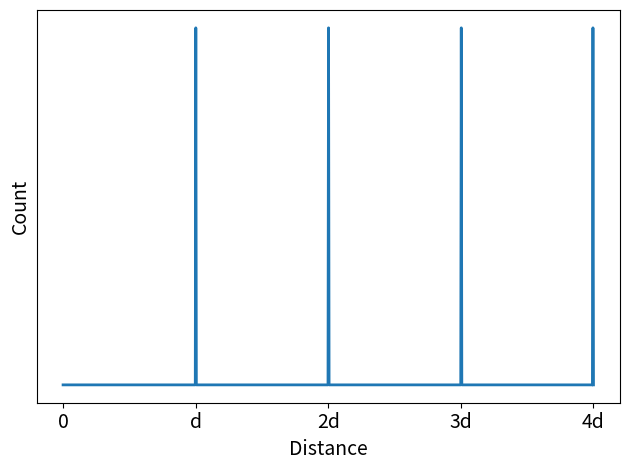
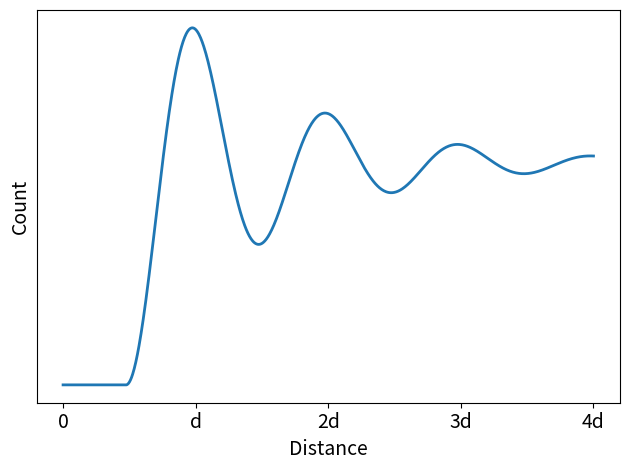

The script that saved these images, in order:
#!/usr/bin/env python

import numpy as np
import matplotlib.pyplot as plt

z = np.linspace(0, 4, 1000)
y_perfect = np.zeros_like(z)
y_perfect[250] = 1
y_perfect[500] = 1
y_perfect[750] = 1
y_perfect[-2] = 1

fig, ax = plt.subplots()

ax.plot(z, y_perfect, linewidth=2)
ax.set_xlabel('Distance', fontsize=14)
ax.set_ylabel('Count', fontsize=14)
plt.gcf().get_axes()[0].tick_params(labelsize=14)
plt.tight_layout()
plt.yticks([])
plt.xticks([0, 1, 2, 3, 4])
ax.set_xticklabels(['0', 'd', '2d', '3d', '4d'])

plt.tight_layout()
plt.savefig('ordered_correlation_function.png')

fig, ax = plt.subplots()
y_disordered = np.exp(-z)*np.cos(2*np.pi*z)

mini = np.argmin(y_disordered)
shift = y_disordered[mini]
y_disordered -= shift
y_disordered[:mini] = 0


ax.plot(z, y_disordered, linewidth=2)
ax.set_ylabel('Count', fontsize=14)
ax.set_xlabel('Distance', fontsize=14)
plt.yticks([])
plt.xticks([0, 1, 2, 3, 4])
ax.set_xticklabels(['0', 'd', '2d', '3d', '4d'])
plt.gcf().get_axes()[0].tick_params(labelsize=14)
plt.tight_layout()

plt.savefig('disordered_correlation_function.png')

plt.show()



